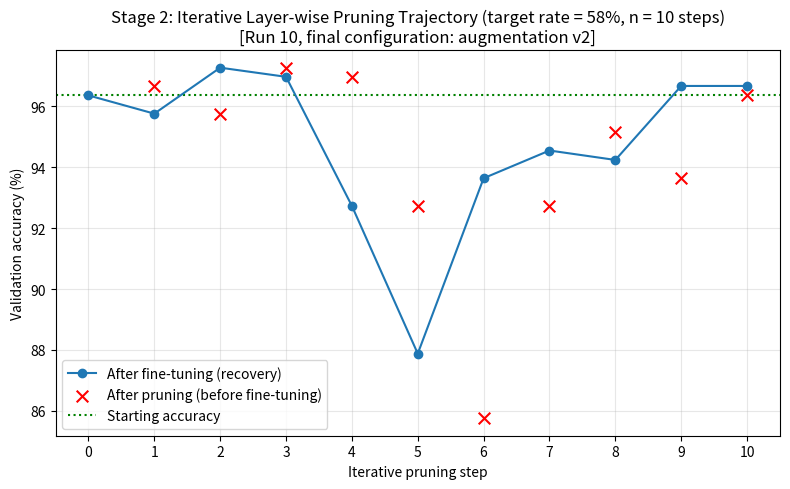
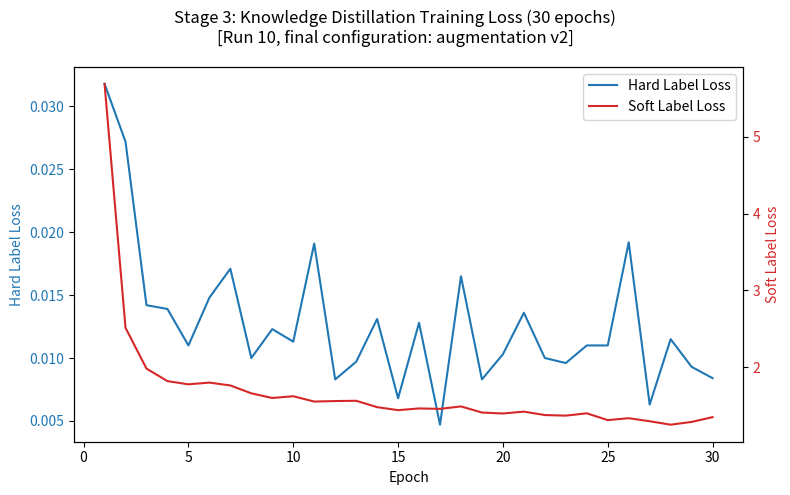
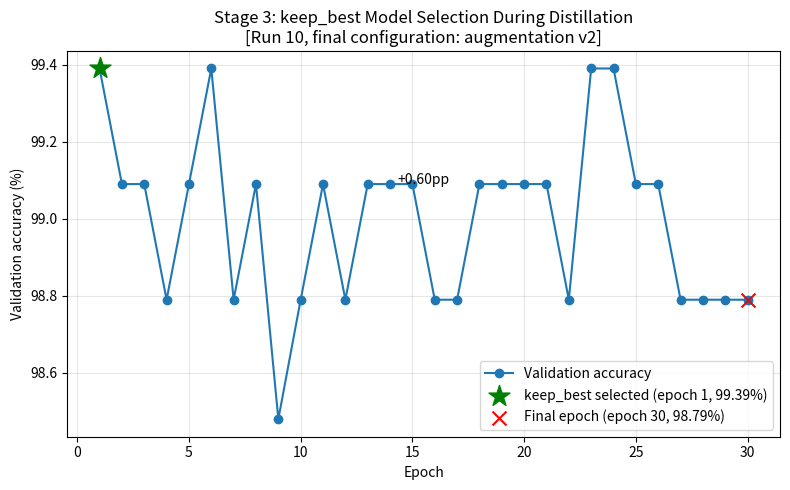

The script that saved these images, in order:
"""
Regenerasi Figure 7 (Iterative Pruning Trajectory), Figure 9 (KD Training
Loss), dan Figure 10 (keep_best Model Selection) menggunakan data RUN 10
dari eksperimen final (augmentasi v2 + IMAGE_SIZE=64) -- diekstrak langsung
dari final_augv2_continue_log.txt, bukan dari run lama/pre-augmentasi-v2.

Run 10 dipilih karena ini run TERAKHIR yang dijalankan (representatif dari
konfigurasi final) dan kebetulan juga run di mana teacher mencapai 100%
akurasi test -- menarik untuk ditampilkan.

CATATAN: Figure 6 (distribusi gamma) TIDAK bisa direkonstruksi dari log ini
-- itu perlu data mentah nilai gamma per-channel yang tidak dicetak ke
console. Figure 8 (channel counts) TIDAK PERLU diupdate karena sudah
terverifikasi deterministik 100% di semua 10 run.

CARA PAKAI (jalankan di komputer manapun dengan matplotlib, tidak perlu
pipeline/model/GPU -- semua data sudah di-hardcode dari log):
  python regenerate_figures_run10.py
"""
import matplotlib.pyplot as plt
import numpy as np

# =============================================================================
# DATA RUN 10 (diekstrak dari final_augv2_continue_log.txt)
# =============================================================================

# --- Figure 7: Stage 2 Iterative Pruning Trajectory ---
# starting accuracy (Step 0, sebelum pruning sama sekali)
starting_acc = 0.9636

# "potong -> acc=" (X merah, SETELAH pruning step ini, SEBELUM fine-tune)
after_prune_steps = list(range(1, 11))
after_prune_acc = [0.9667, 0.9576, 0.9727, 0.9697, 0.9273, 0.8576, 0.9273, 0.9515, 0.9364, 0.9636]

# "setelah fine-tune 10 epoch -> acc=" (garis biru, SETELAH fine-tune step ini -- recovery)
recovery_steps = list(range(0, 11))
recovery_acc = [starting_acc, 0.9576, 0.9727, 0.9697, 0.9273, 0.8788, 0.9364, 0.9455, 0.9424, 0.9667, 0.9667]

# --- Figure 9: Stage 3 KD Training Loss (30 epoch) ---
kd_epochs = list(range(1, 31))
hard_loss = [0.0318, 0.0272, 0.0142, 0.0139, 0.0110, 0.0148, 0.0171, 0.0100, 0.0123, 0.0113,
             0.0191, 0.0083, 0.0097, 0.0131, 0.0068, 0.0128, 0.0047, 0.0165, 0.0083, 0.0103,
             0.0136, 0.0100, 0.0096, 0.0110, 0.0110, 0.0192, 0.0063, 0.0115, 0.0093, 0.0084]
soft_loss = [5.6880, 2.5125, 1.9818, 1.8188, 1.7771, 1.7996, 1.7624, 1.6599, 1.5994, 1.6223,
             1.5529, 1.5594, 1.5629, 1.4800, 1.4410, 1.4632, 1.4576, 1.4897, 1.4099, 1.3975,
             1.4218, 1.3773, 1.3698, 1.4000, 1.3114, 1.3362, 1.2964, 1.2519, 1.2879, 1.3500]

# --- Figure 10: Stage 3 keep_best Validation Accuracy per Epoch ---
kd_val_acc = [0.9939, 0.9909, 0.9909, 0.9879, 0.9909, 0.9939, 0.9879, 0.9909, 0.9848, 0.9879,
              0.9909, 0.9879, 0.9909, 0.9909, 0.9909, 0.9879, 0.9879, 0.9909, 0.9909, 0.9909,
              0.9909, 0.9879, 0.9939, 0.9939, 0.9909, 0.9909, 0.9879, 0.9879, 0.9879, 0.9879]
best_epoch = 1
best_acc = 0.9939
final_epoch = 30
final_acc = 0.9879

# =============================================================================
# FIGURE 7: Iterative Pruning Trajectory
# =============================================================================
fig, ax = plt.subplots(figsize=(8, 5))
ax.plot(recovery_steps, [a * 100 for a in recovery_acc], "o-", color="tab:blue",
        label="After fine-tuning (recovery)", zorder=3)
ax.scatter(after_prune_steps, [a * 100 for a in after_prune_acc], marker="x", color="red",
           s=70, label="After pruning (before fine-tuning)", zorder=4)
ax.axhline(starting_acc * 100, color="green", linestyle=":", label="Starting accuracy")
ax.set_xlabel("Iterative pruning step")
ax.set_ylabel("Validation accuracy (%)")
ax.set_title("Stage 2: Iterative Layer-wise Pruning Trajectory (target rate = 58%, n = 10 steps)\n[Run 10, final configuration: augmentation v2]")
ax.set_xticks(range(0, 11))
ax.legend(loc="lower left")
ax.grid(alpha=0.3)
fig.tight_layout()
fig.savefig("figure7_pruning_trajectory_run10.png", dpi=200)
print("Tersimpan: figure7_pruning_trajectory_run10.png")

# =============================================================================
# FIGURE 9: KD Training Loss
# =============================================================================
fig, ax1 = plt.subplots(figsize=(8, 5))
ax1.plot(kd_epochs, hard_loss, color="tab:blue", label="Hard Label Loss")
ax1.set_xlabel("Epoch")
ax1.set_ylabel("Hard Label Loss", color="tab:blue")
ax1.tick_params(axis="y", labelcolor="tab:blue")

ax2 = ax1.twinx()
ax2.plot(kd_epochs, soft_loss, color="tab:red", label="Soft Label Loss")
ax2.set_ylabel("Soft Label Loss", color="tab:red")
ax2.tick_params(axis="y", labelcolor="tab:red")

fig.suptitle("Stage 3: Knowledge Distillation Training Loss (30 epochs)\n[Run 10, final configuration: augmentation v2]")
lines1, labels1 = ax1.get_legend_handles_labels()
lines2, labels2 = ax2.get_legend_handles_labels()
ax1.legend(lines1 + lines2, labels1 + labels2, loc="upper right")
fig.tight_layout()
fig.savefig("figure9_kd_loss_run10.png", dpi=200)
print("Tersimpan: figure9_kd_loss_run10.png")

# =============================================================================
# FIGURE 10: keep_best Model Selection
# =============================================================================
fig, ax = plt.subplots(figsize=(8, 5))
ax.plot(kd_epochs, [a * 100 for a in kd_val_acc], "o-", color="tab:blue", label="Validation accuracy")
ax.scatter([best_epoch], [best_acc * 100], marker="*", color="green", s=250, zorder=5,
           label=f"keep_best selected (epoch {best_epoch}, {best_acc * 100:.2f}%)")
ax.scatter([final_epoch], [final_acc * 100], marker="x", color="red", s=100, zorder=5,
           label=f"Final epoch (epoch {final_epoch}, {final_acc * 100:.2f}%)")
diff_pp = (best_acc - final_acc) * 100
ax.annotate(f"+{diff_pp:.2f}pp", xy=((best_epoch + final_epoch) / 2, (best_acc + final_acc) / 2 * 100),
            ha="center", fontsize=10)
ax.set_xlabel("Epoch")
ax.set_ylabel("Validation accuracy (%)")
ax.set_title("Stage 3: keep_best Model Selection During Distillation\n[Run 10, final configuration: augmentation v2]")
ax.legend(loc="lower right")
ax.grid(alpha=0.3)
fig.tight_layout()
fig.savefig("figure10_keep_best_run10.png", dpi=200)
print("Tersimpan: figure10_keep_best_run10.png")

print("\nSelesai. 3 figure baru tersimpan di folder kerja Anda, siap menggantikan")
print("Figure 7, 9, 10 lama -- semuanya dari data RUN 10 konfigurasi final")
print("(augmentasi v2 + IMAGE_SIZE=64), bukan lagi dari run lama.")
